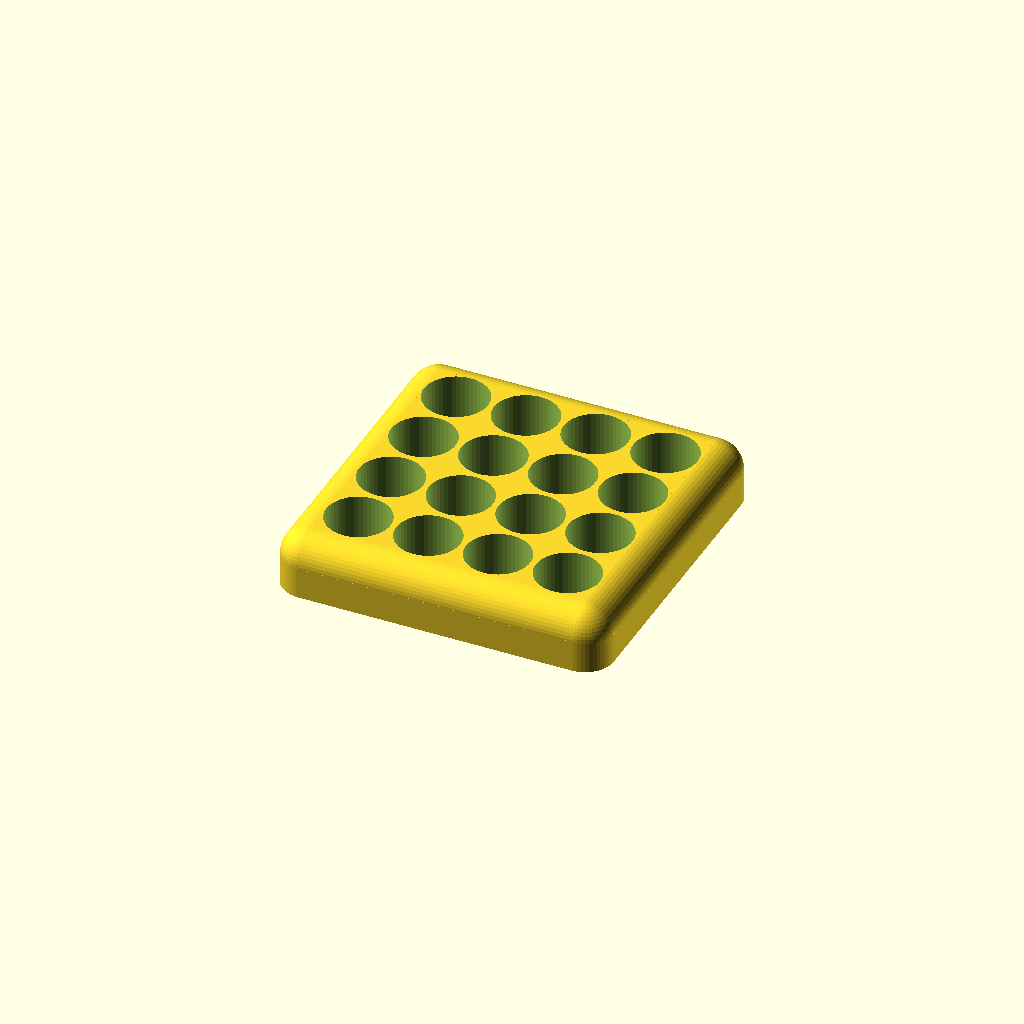
Cell 1 — every parameter at its default value.
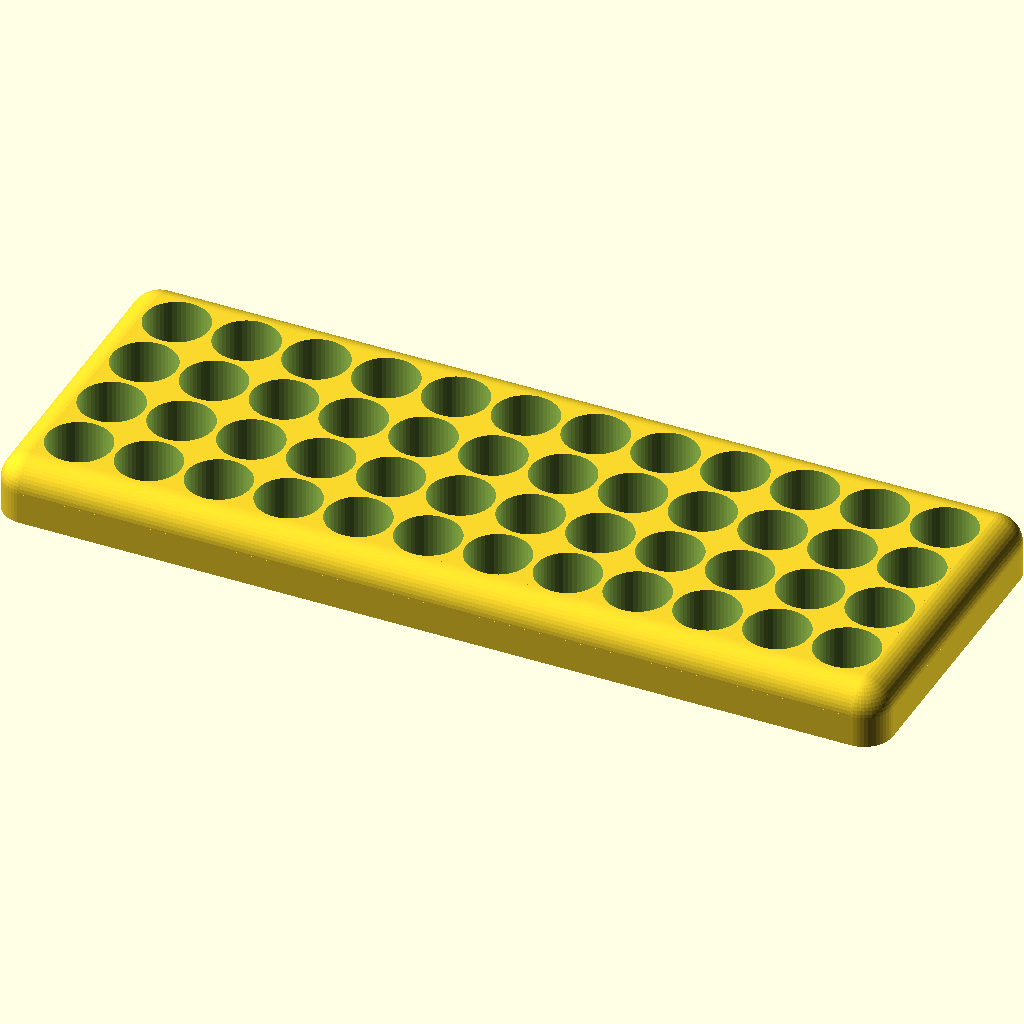
Cell 2: rows = 12 (everything else at default).
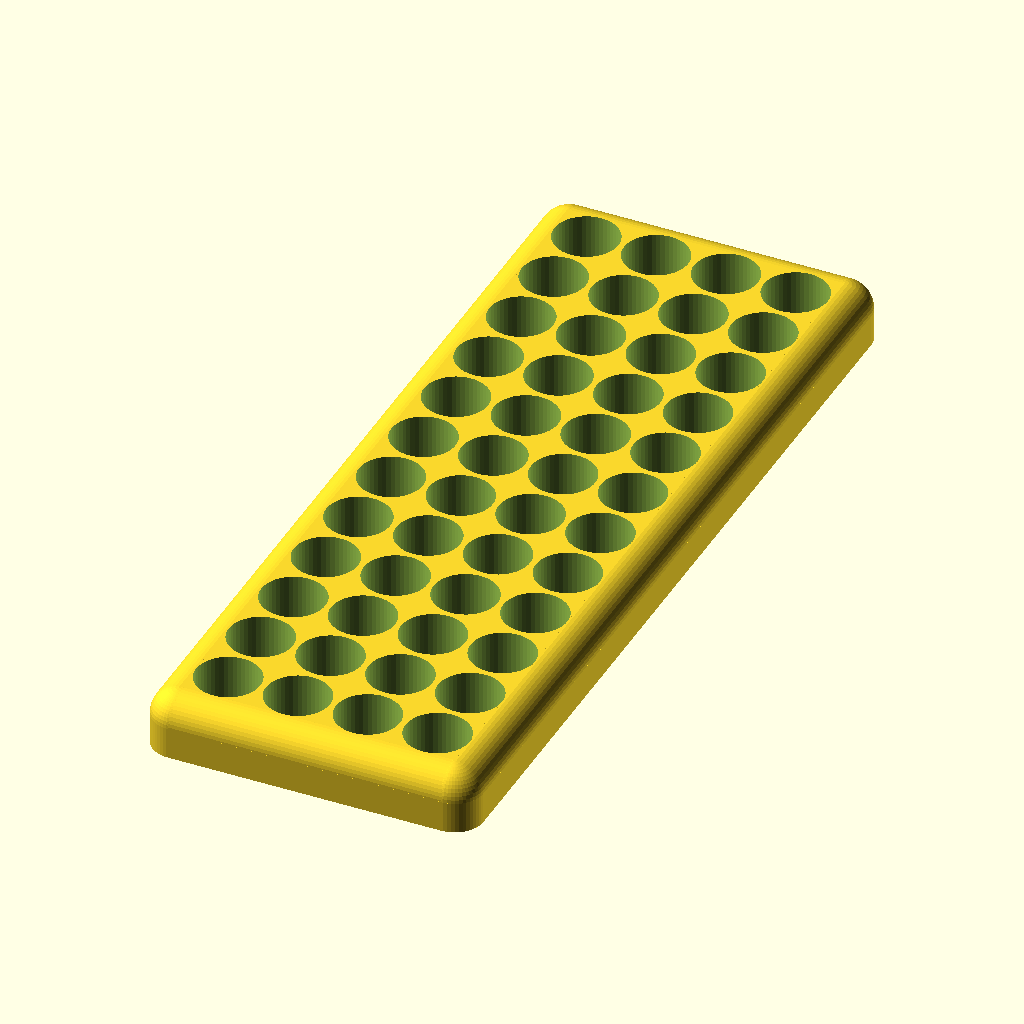
Cell 3: cols = 12 (everything else at default).
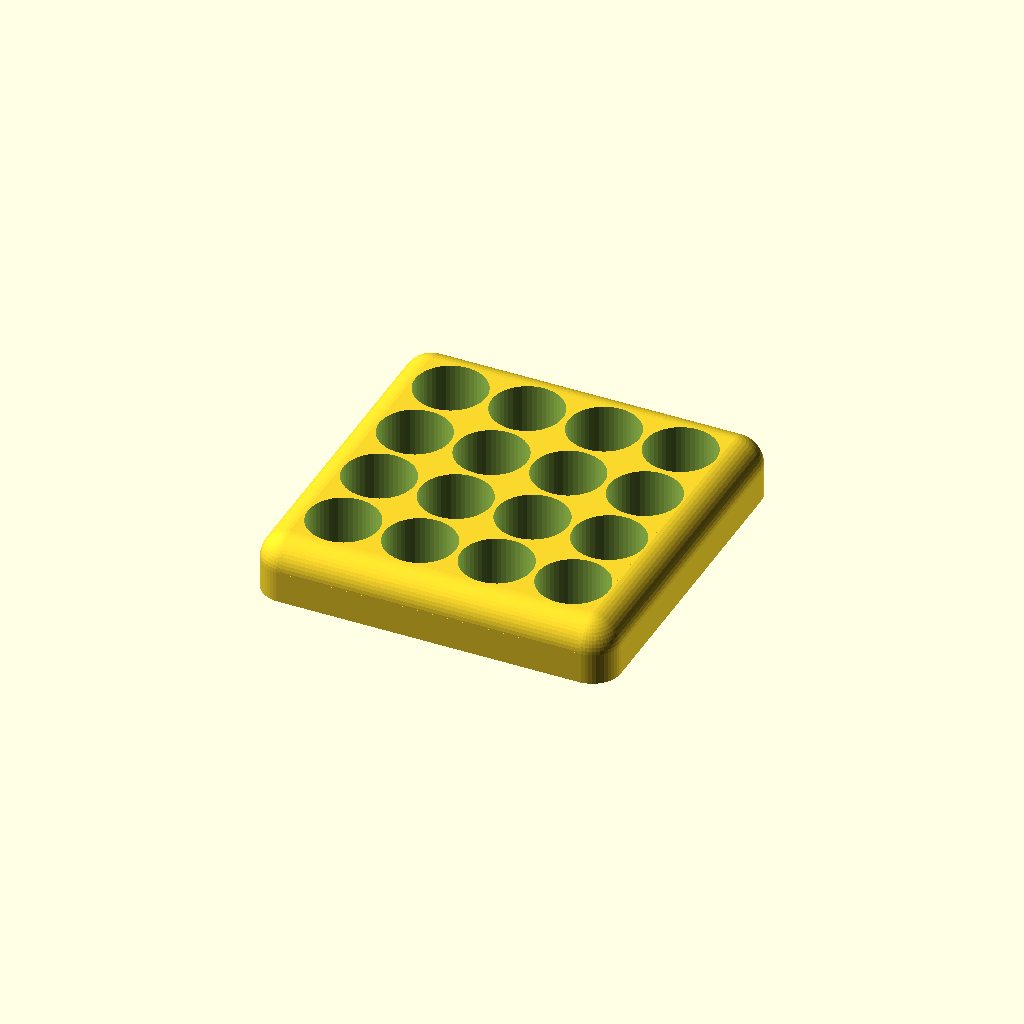
Cell 4: the same model with ht = 2.
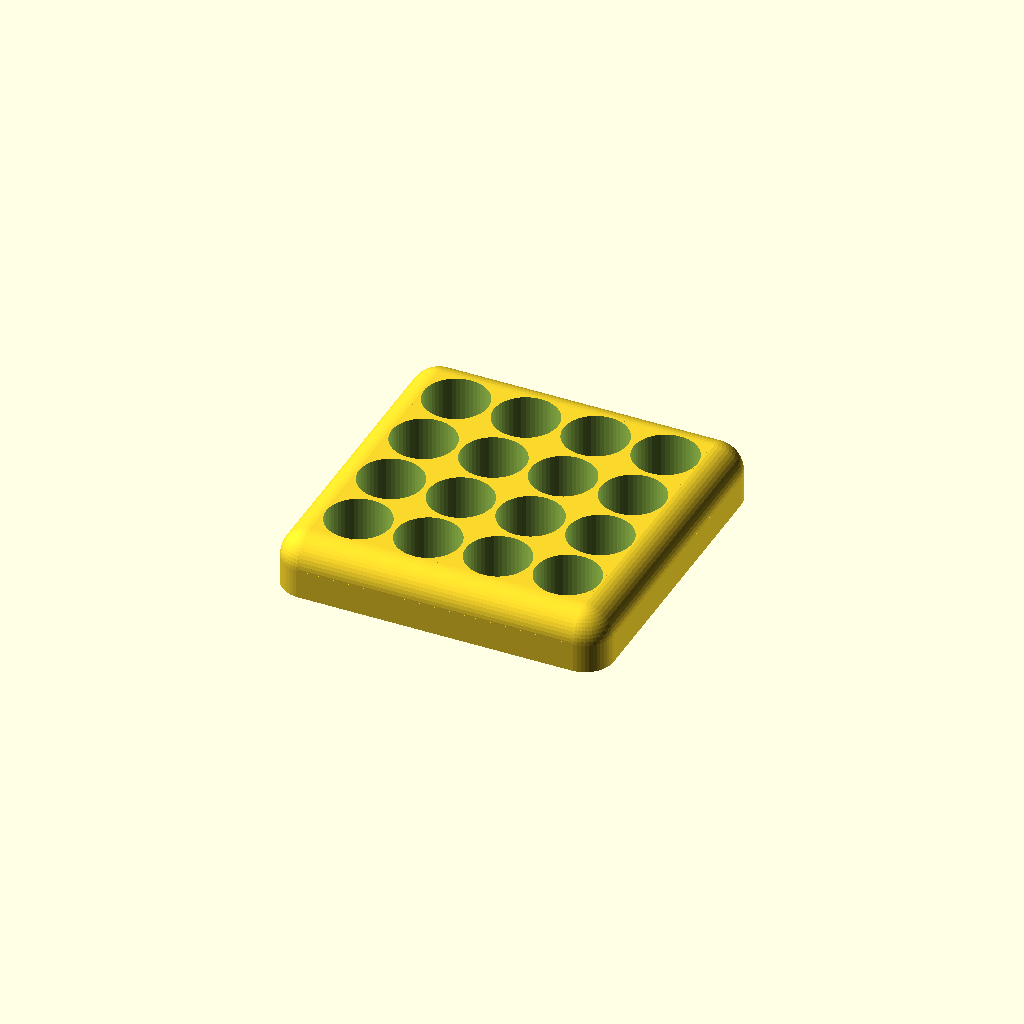
Cell 5: back_thick = 0.1 (everything else at default).
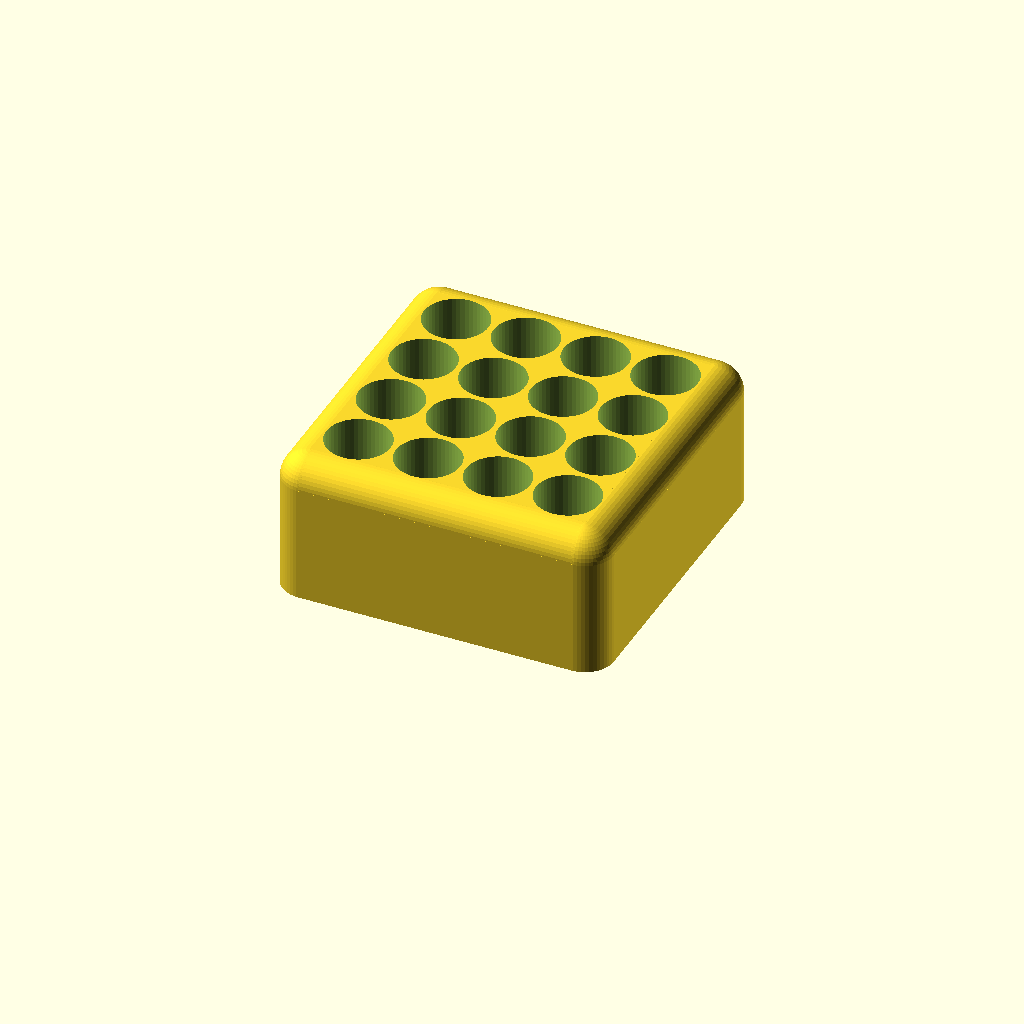
Cell 6: the same model with holes_depth = 25.
One fixed orthographic camera (rotation 55°, 0°, 25°; colour scheme Cornfield) for every cell.
OpenSCAD source file inputs/thingiverse/thing-2440283/files/istick_standc.scad:
// All dimension are in mm

/* [Basic settings] */
rows = 4;              // [1:1:12]
cols = 4;               // [1:1:12]

//  Enlarge all holes by this value. 1mm suggested for around 10mm diameter, more for lower diameter less for higher
ht = 0.8;               // [0.5:0.1:2]

// thin slice draft just to check for holes, stick & usb dimensions
fingerprint= 0;       // [0: Normal, 1: FingerPrint]
slice_thick = 0.2;      // Thick of the test slice

// ABS/PLA thickness at end of holes
back_thick = 0.5;    // [0.1:0.1:0.3]
holes_depth = 10;   // [5:1:25]

/* [Tray settings (mm)] */
tray_round = 5;         // [0:1:20]
tray_thick = holes_depth + back_thick;      // Tray thickness
tray_x_border = 0;        // [0:1:50]
tray_y_border = 0;        // [0:1:50]


/* [Bottles settings (mm)] */
// 10.4 AAA battery
// 21.2 10ml istick bottle
bottle_diameter = 10.4;    // [10:0.1:60]
bottle_round_end = 0;

//  Interval between bottles / bottles & stick
bottle_intvl = 1;             // [0:1:10]

/* [IStick Settings (mm)] */
cig_holder = 0;             // [0: No, 1: Yes]
cig_orientation = 0;        // [0: North-South, 1: East-West]

//cigarette hole length
cig_hlength = 45.1;         // [10:0.1:60]

// cigarette hole thickness
cig_thicks = 23.1;              // [10:0.1:40]

// Additionnal space around stick
cig_add_space = 0;        // [0:1:30]

/* [Usb Connector */
// usb room
cig_usb_hwidth = 12;       // [5:1:20]

// Start height of usb connector
cig_usb_starty = 6;         // [0:1:10]

//  Usb hole on the left
cig_usb_left=0;             // [0:No, 1:Yes]

// Usb hole on the right
cig_usb_right=1;           // [0:No, 1:Yes]

/* [Hidden] */
// Do not edit below values
// (Unless for fun :-D)
// --------------------------------
$fn=50;             // [32:1:128]
cig_thick = cig_thicks+ht;
cig_usb_width = cig_usb_hwidth+ht;
cig_usb_start = cig_usb_starty-ht;
bottle_d = bottle_diameter + ht;
cig_length = cig_hlength+ht;
cig_rotate = 1 * cig_holder * cig_orientation;

x1 = rows * bottle_d + (rows -1) * bottle_intvl + tray_x_border*2;
y1 = cols * bottle_d+ (cols-1) * bottle_intvl + tray_y_border*2;
y2 = y1 + (bottle_intvl + cig_thick)*cig_holder;
y3 = y2 + cig_rotate * (cig_length - cig_thick)+cig_add_space*cig_holder;

xstart = (bottle_d+bottle_intvl)*(rows-1)/2;
ystart = (bottle_d+bottle_intvl)*(cols-1)/2+tray_y_border;

cig_li = cig_length-cig_thick;
// cig_usb_x = (cig_thick/2-cig_length)/2-tray_round;
cig_usb_x = 1000;

// Clipping (should be little greater than the tray dimension
hx = 1.1*(x1+tray_round*2);
hy = 1.1*(y3+tray_round*2);

difference()
{
    base();
    holes();
    
    // slice
    if (fingerprint)
    {
        z_slice=cig_usb_start+bottle_round_end*bottle_d/2;
        z_slize = tray_thick;

        translate([-hx/2, -hy/2, -0.01])
        cube([hx, hy, z_slice-slice_thick, ], center=false);
        //translate([0,0,250+back_thick+1+z_slice]) cube([hx, hy, 500], center=true);
    }
}

module base()
{
    // Pavé support cig + flacons
    union()
    {
        difference()
        {
            translate([0, 0, tray_thick/2])
            {
                cube(size=[x1,y3,tray_thick], center=true);
                translate([0,0,tray_thick/2-tray_round])
                {
                    translate([-x1/2,0,0])
                        rotate([90,0,0]) cylinder(h=y3, r=tray_round,center=true);
                    translate([x1/2,0,0])
                        rotate([90,0,0]) cylinder(h=y3, r=tray_round,center=true);
                    translate([0, y3/2, 0])
                        rotate([0, 90, 0]) cylinder(h=x1, r=tray_round, center=true);
                    translate([0, -y3/2, 0])
                        rotate([0, 90, 0]) cylinder(h=x1, r=tray_round, center=true);
                    for(xs = [-x1/2 : x1 : x1/2])
                        for(ys = [-y3/2 : y3 : y3/2])
                            translate([xs,ys,0])
                                sphere(r=tray_round);
                }
            }
            
            // Clip
            translate([0,0, -500])
                cube([hx, hy, 1000], center = true);
        }
        
        hc = tray_thick-tray_round;
        if (hc>0)
        {
            translate([0, 0, hc/2])
                cube(size=[x1+2*tray_round,y3, hc], center=true);
            translate([0, 0, hc/2])
                cube(size=[x1,y3+2*tray_round, hc], center=true);
            for(xs = [-x1/2 : x1 : x1/2])
                for(ys = [-y3/2 : y3 : y3/2])
                    translate([xs,ys,0])
                        cylinder(h=hc, r=tray_round);
        }
    }
}

module holes()
{
    translate([0,tray_y_border,back_thick])
    union()
    {
        // Holes for bottles
        translate([0,(y3-y1)/2,0])
            for(nx = [0 : 1 : rows-1 ])
                for(nb = [0:1:cols-1])
                    translate([-xstart+nx*(bottle_d+bottle_intvl), -ystart+nb*(bottle_d+bottle_intvl), bottle_round_end*bottle_d/2])
                    {
                        cylinder(h = holes_depth+1, d=bottle_d, center=false);
                        if (bottle_round_end)
                        {
                            sphere(d=bottle_d);
                        }
                    }

        if (cig_holder)
        {
            // Hole for istick
            translate([0, (cig_thick-y2)/2, 0])
            {
                rotate([0,0,cig_rotate*90])
                {
                    translate([0,0,holes_depth/2])
                        cube(size=[cig_length-cig_thick, cig_thick, holes_depth+0.01], center=true);
                    translate([cig_li/2, 0, ])
                        cylinder(h = holes_depth+1, d=cig_thick, center=false);
                    translate([-cig_li/2, 0, ])
                        cylinder(h = holes_depth+1, d=cig_thick, center=false);
                    
                    translate([0, 0, cig_usb_start+50])
                    {
                        if (cig_usb_left)
                            translate([1000,0,0]) cube([2000, cig_usb_width, 100], center=true);
                        if (cig_usb_right)
                            translate([-1000,0,0]) cube([2000, cig_usb_width, 100], center=true);
                    }   
                }
            }
        }
    }
}
Customizer parameters (derived from the source; name, type, default, range or options):
rows: number, default 4, range 1 to 12, step 1
cols: number, default 4, range 1 to 12, step 1
ht: number, default 0.8, range 0.5 to 2, step 0.1
fingerprint: number, default 0, options 0, 1
slice_thick: number, default 0.2
back_thick: number, default 0.5, range 0.1 to 0.3, step 0.1
holes_depth: number, default 10, range 5 to 25, step 1
tray_round: number, default 5, range 0 to 20, step 1
tray_x_border: number, default 0, range 0 to 50, step 1
tray_y_border: number, default 0, range 0 to 50, step 1
bottle_diameter: number, default 10.4, range 10 to 60, step 0.1
bottle_round_end: number, default 0
bottle_intvl: number, default 1, range 0 to 10, step 1
cig_holder: number, default 0, options 0, 1
cig_orientation: number, default 0, options 0, 1
cig_hlength: number, default 45.1, range 10 to 60, step 0.1
cig_thicks: number, default 23.1, range 10 to 40, step 0.1
cig_add_space: number, default 0, range 0 to 30, step 1
cig_usb_hwidth: number, default 12, range 5 to 20, step 1
cig_usb_starty: number, default 6, range 0 to 10, step 1
cig_usb_left: number, default 0, options 0, 1
cig_usb_right: number, default 1, options 0, 1
